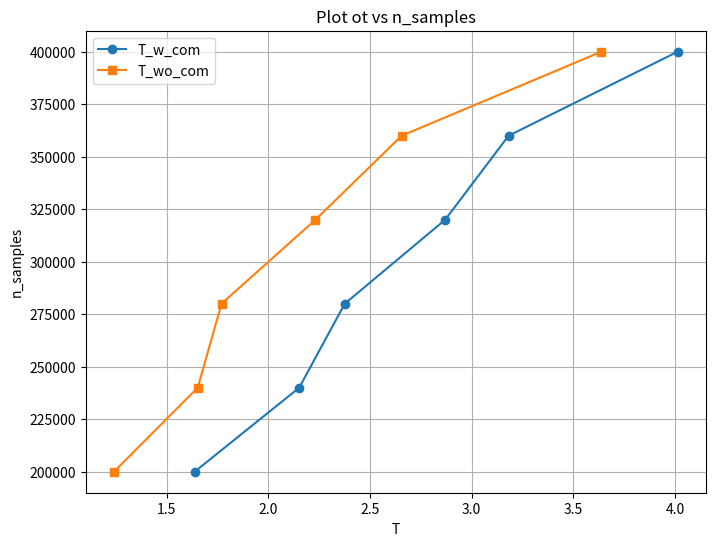

Write the Python code that produced this figure.
import matplotlib.pyplot as plt

# Your data
data = [
    [200000, 1.638, 1.241],
    [240000, 2.152, 1.653],
    [280000, 2.376, 1.770],
    [320000, 2.870, 2.232],
    [360000, 3.182, 2.656],
    [400000, 4.013, 3.638]
]

y = [row[0] for row in data]
x1 = [row[1] for row in data]
x2 = [row[2] for row in data]

# Create the plot
plt.figure(figsize=(8, 6))  # Adjust figure size if needed

plt.plot(x1, y, label="T_w_com", marker='o', linestyle='-')  # Plot x1 vs. y
plt.plot(x2, y, label="T_wo_com", marker='s', linestyle='-')  # Plot x2 vs. y

plt.xlabel("T")
plt.ylabel("n_samples")
plt.title("Plot ot vs n_samples")
plt.legend()
plt.grid(True)  # Add grid lines
plt.show()